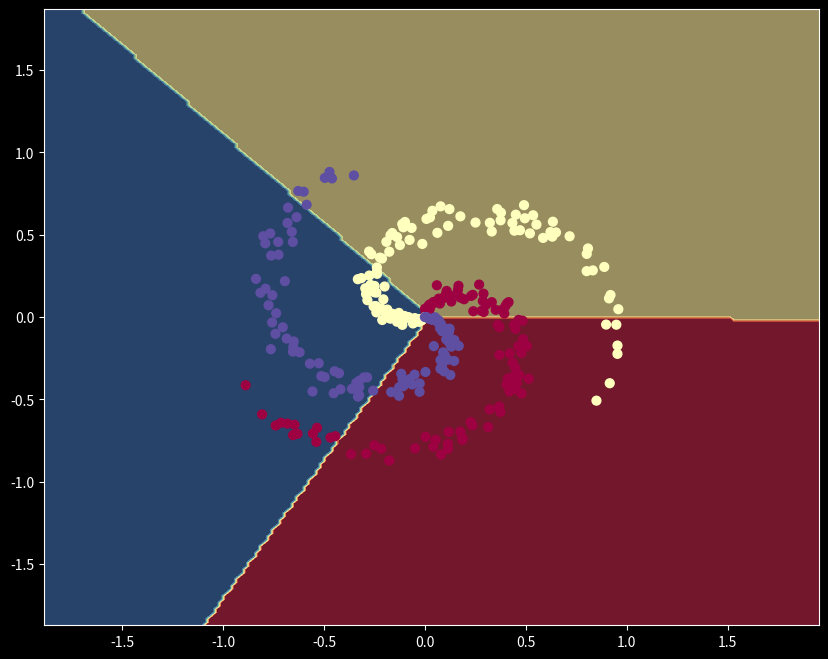
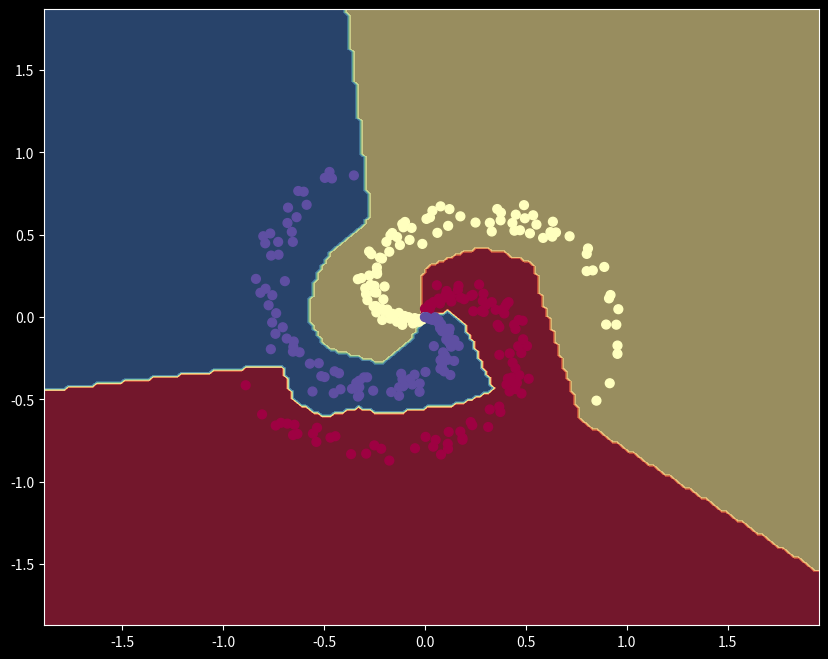
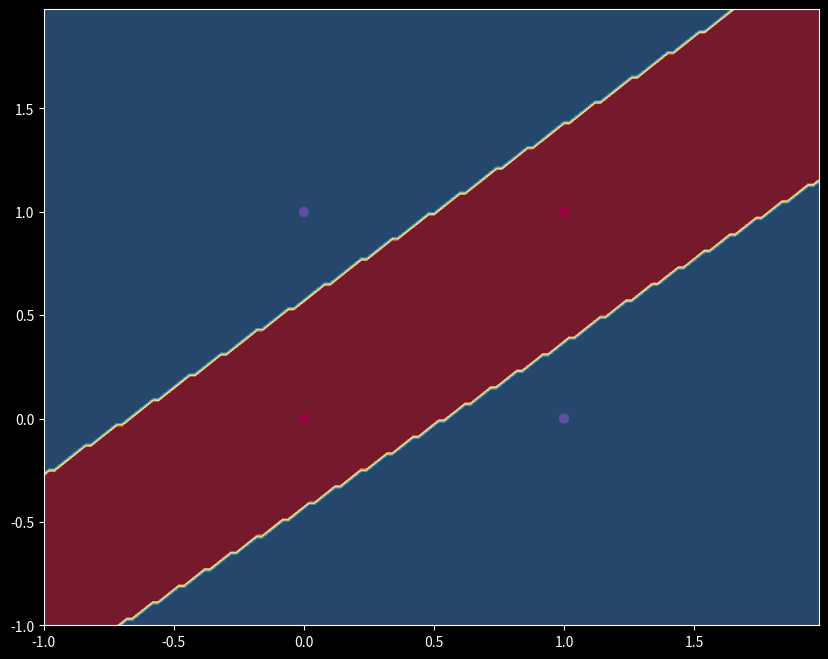

Reproduce these figures in Python, in order.
import numpy as np
#from tqdm import tqdm
import matplotlib.pyplot as plt

%matplotlib inline
plt.style.use('dark_background')
plt.rcParams['figure.figsize'] = (10.0, 8.0)
plt.rcParams['image.interpolation'] = 'nearest'
plt.rcParams['image.cmap'] = 'gray'

np.set_printoptions(precision=4)
#np.random.seed(0)

np.random.seed(0)
N = 100 # number of points per class
D = 2 # dimensionality
K = 3 # number of classes
X = np.zeros((N*K,D))
y = np.zeros(N*K, dtype='uint8')
for j in range(K):
  ix = range(N*j,N*(j+1))
  r = np.linspace(0.0,1,N) # radius
  t = np.linspace(j*4,(j+1)*4,N) + np.random.randn(N)*0.2 # theta
  X[ix] = np.c_[r*np.sin(t), r*np.cos(t)]
  y[ix] = j

x_train = X.T
y_train = np.eye(len(set(y)))[y]
y_train = y_train.T

def tanh(x):
    return np.tanh(x)

def tanh_prime(x):
    return 1-np.tanh(x)**2

def relu(x):
    return np.maximum(0, x)

def relu_prime(x):
    return (x > 0) * 1

def softmax(x):
    tmp = np.exp(x)
    return tmp / np.sum(tmp, axis=0, keepdims=True)

def softmax_prime(x):                     # X(n,m) : matrix of softmax probabilities, #n classes, #m samples 
    i = np.eye(x.shape[0])                # Identity matrix with n dimensions
    tmp1 = np.einsum('ij,ik->jik', x, i)  # Matrix of diagolized softmax values (per m)
    tmp2 = np.einsum('ij,kj->jik', x, x)  # Matrix of cross product of softmax values (per m)
    return tmp1 - tmp2 

def centropy(x, y):
    eps = 1e-8
    x = x.clip(min=eps, max=None)
    logp = np.where(y==1, -np.log(x), 0)
    return logp.sum(axis=0)

def centropy_prime(x, y):
    eps = 1e-8
    x = x.clip(min=eps, max=None)
    return np.where(y==1, -1/x, 0)

def mse(y_pred, y_obs):
    # Averaging is made by calling function
    return np.power(y_pred - y_obs, 2)

def mse_prime(y_pred, y_obs):
    # Averaging is made by calling function
    return 2*(y_pred - y_obs)


class Layer:
    def __init__(self) -> None:
        self.params = {}
        self.grads = {}
           
    def forward(self, input_data):
        raise NotImplementedError
    
    def backward(self, grad, alpha):
        raise NotImplementedError
        
class ZLayer(Layer):
    def __init__(self, inSize, outSize, eps_W=1e-2, eps_B=0.0):
        super().__init__()
        #np.random.seed(0)
        self.params['W'] = eps_W * np.random.randn(outSize, inSize)
        self.params['B'] = eps_B * np.random.randn(outSize, 1)
       
    def forward(self, inData):
        self.input = inData
        self.output = np.dot(self.params['W'], self.input) + self.params['B']
        return self.output
        
    def backward(self, outGrad, alpha=1e-0):
        inGrad = np.dot(self.params['W'].T, outGrad)
        self.grads['W'] = np.dot(outGrad, self.input.T)
        self.grads['B'] = np.sum(outGrad, axis=1, keepdims=True)
        return inGrad        
    
class ALayer(Layer):
    def __init__(self, g, gPrime):
        super().__init__()
        self.g = g
        self.gPrime = gPrime

    def forward(self, inData):
        self.input = inData
        self.output = self.g(self.input)
        return self.output

    def backward(self, outGrad):
        return self.gPrime(self.input) * outGrad

class SLayer(ALayer):
    def backward(self, outGrad):
        return np.einsum('jik,kj->ij', self.gPrime(self.output), outGrad)
    
class LLayer(Layer):
    def __init__(self, g, gPrime, eps=1e-8):
        self.g = g
        self.gPrime = gPrime
        self.eps = eps

    def forward(self, pred, obs):
        self.input = pred
        self.output = self.g(pred, obs)
        return self.output

    def backward(self, pred, obs):
        return self.gPrime(pred, obs)    


class Optimiser():
    def step(self, layers):
        raise NotImplementedError
        
class SGD(Optimiser):
    def __init__(self, alpha=1e-2):
        self.alpha = alpha
    
    def step(self, params, grads):
        for name, param in params.items():
            param -= self.alpha * grads[name]
            

class Network:
    def __init__(self, loss = LLayer(centropy, centropy_prime), optimiser = SGD(alpha=1)):
        self.layers = []
        self.loss = loss
        self.optimiser = optimiser
        
    def add(self, layer):
        self.layers.append(layer)

    def forward(self, output):
        for layer in self.layers:
            output = layer.forward(output)
        return output
    
    def backward(self, grad):
        for layer in reversed(self.layers):
            grad = layer.backward(grad)
        return grad
    
    def update(self):
        for layer in self.layers:
            self.optimiser.step(layer.params, layer.grads)
        
    def predict(self, x):
        scores = self.forward(x)
        return np.argmax(scores, axis=0)
        
    def accuracy(self, x, y):
        y_pred = self.predict(x)
        return np.mean(y_pred == y)
    
    def boundary_plot(self, x, y, h=.02):
        x_min, x_max = x[0, :].min() - 1, x[0, :].max() + 1
        y_min, y_max = x[1, :].min() - 1, x[1, :].max() + 1
        xx, yy = np.meshgrid(np.arange(x_min, x_max, h), np.arange(y_min, y_max, h))
        x_grid = np.c_[xx.ravel(), yy.ravel()].T
        Z = self.predict(x_grid)
        Z = Z.reshape(xx.shape)
        fig = plt.figure()
        plt.contourf(xx, yy, Z, cmap=plt.cm.Spectral, alpha=0.6)
        plt.scatter(x[0, :], x[1, :], c=y, s=40, cmap=plt.cm.Spectral)
        plt.xlim(xx.min(), xx.max())
        plt.ylim(yy.min(), yy.max())
        
    def fit(self, x_train, y_train, epochs, learning_rate, verbose=1):
        for i in range(epochs):
            y_pred = self.forward(x_train)

            epoch_loss = np.sum(self.loss.forward(y_pred, y_train)) / y_pred.shape[1]
            
            grad = self.loss.backward(y_pred, y_train) / y_pred.shape[1]            
            grad = self.backward(grad)
        
            self.update()
        
            if verbose > 1 or (verbose == 1 and i % (epochs/10) == 0):
                print('epoch %4.d/%d   error=%f' % (i, epochs, epoch_loss))

nn = Network()
nn.add(ZLayer(2, 3))
nn.add(SLayer(softmax, softmax_prime))

nn.fit(x_train, y_train, 100, 1)

print('training accuracy: %.2f' % nn.accuracy(x_train, y))
nn.boundary_plot(x_train, y)


nn = Network()
nn.add(ZLayer(2, 100))
nn.add(ALayer(relu, relu_prime))
nn.add(ZLayer(100, 3))
nn.add(SLayer(softmax, softmax_prime))

nn.fit(x_train, y_train, 5000, 1, 1)

print('training accuracy: %.3f' % nn.accuracy(x_train, y))
nn.boundary_plot(x_train, y)

np.set_printoptions(precision=4)

x_train = np.array([ [0, 0], [1, 0], [0, 1], [1, 1] ]).T
y = np.array([0,1,1,0])
y_train = np.eye(len(set(y)))[y].T

nn = Network(loss = LLayer(mse, mse_prime), optimiser = SGD(alpha=1e-2))
nn.add(ZLayer(2, 2, eps_W=1.0, eps_B=1.0))
nn.add(ALayer(tanh, tanh_prime))
nn.add(ZLayer(2, 2))

nn.fit(x_train, y_train, 5_000, 1, 1)

print('\ntraining accuracy: %.3f' % nn.accuracy(x_train, y_train))
nn.boundary_plot(x_train, y)

print('\nXtrain\tYpred\t\t\tYtrain')
predicted = nn.forward(x_train)
predicted_01 = np.argmax(predicted, axis=0)
for i in range(x_train.shape[1]):
    print(x_train[:,i].T, '\t', predicted[:,i].T, predicted_01[i], '\t', y_train[:,i].T, y[i])